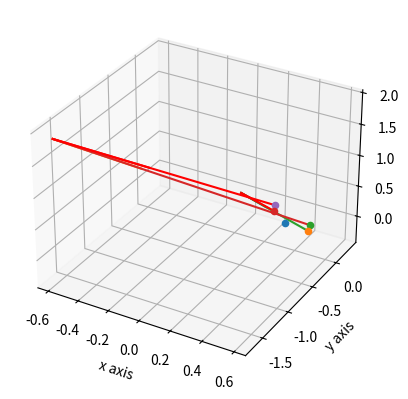

This figure's Python source:
import numpy as np
import time
import matplotlib.pyplot as plt
from mpl_toolkits.mplot3d import Axes3D
import matplotlib

matplotlib.interactive(True)


def set_camera(rot):
    a = rot[0]
    b = rot[1]
    c = rot[2]
    Rz = np.array([[np.cos(c), -np.sin(c), 0.],
                   [np.sin(c), np.cos(c), 0.],
                   [0., 0., 1.]])

    Ry = np.array([[np.cos(b), 0., np.sin(b)],
                   [0., 1., 0.],
                   [-np.sin(b), 0., np.cos(b)]])

    Rx = np.array([[1., 0., 0.],
                   [0., np.cos(a), -np.sin(a)],
                   [0., np.sin(a), np.cos(a)]])

    R = np.dot(Rz, np.dot(Ry, Rx))

    return R


def pix2vect(u, v):
    """
    Calculates the direction vector in camera coords

    :param u: x pixel
    :param v: y pixel
    :return: vector end  in camera local coords
    """

    alpha = np.deg2rad(((1024 / 2) - u) * 0.043)
    beta = np.deg2rad((v - (768 / 2)) * 0.05)
    x = np.sin(alpha) * np.cos(beta)
    z = np.cos(alpha) * np.cos(beta)
    y = np.sin(beta)

    return np.array([x, y, z])


def vect2coord(pose, rot, vect):
    """
    Returns the end point of the vector in global coords

    :param pose: position of the camera
    :param rot: rotation matrix of the camera
    :param vect: vector in camera coords
    :return: coord: vector end point
    """

    rot_vect = np.dot(rot, vect)
    coord = pose + rot_vect
    return coord


def line_distance(a0, a1, b0, b1):
    # Calculate denomitator
    A = a1 - a0
    B = b1 - b0
    magA = np.linalg.norm(A)
    magB = np.linalg.norm(B)

    _A = A / magA
    _B = B / magB

    cross = np.cross(_A, _B)
    denom = np.linalg.norm(cross) ** 2

    # Lines criss-cross: Calculate the projected closest points
    t = (b0 - a0)
    detA = np.linalg.det([t, _B, cross])
    detB = np.linalg.det([t, _A, cross])

    t0 = detA / denom
    t1 = detB / denom

    pA = a0 + (_A * t0)  # Projected closest point on segment A
    pB = b0 + (_B * t1)  # Projected closest point on segment B

    return pA, pB, np.linalg.norm(pA - pB)


cam1_pix = np.array([[695, 262],
                     [602, 285]])

cam2_pix = np.array([[574, 404],
                     [658, 430]])

cam1_pose = np.array([0.585, -1.68, 1.885])
cam2_pose = np.array([-0.585, -1.68, 1.885])
cam1_rot = np.array([[1, 0, 0],
                     [0, 1, 0],
                     [0, 0, 1]])
cam2_rot = np.array([[1, 0, 0],
                     [0, 1, 0],
                     [0, 0, 1]])

tilt1 = np.array([42, -15, 0])
tilt2 = np.array([50, 20, -2])
cam1_angle = np.array([np.deg2rad(90 + tilt1[0]), np.deg2rad(tilt1[1]), np.deg2rad(180 + tilt1[2])])
cam2_angle = np.array([np.deg2rad(90 + tilt2[0]), np.deg2rad(tilt2[1]), np.deg2rad(180 + tilt2[2])])

# set the rotation matrix for each wii
cam1_rot = set_camera(cam1_angle)
cam2_rot = set_camera(cam2_angle)

loc1 = np.array([[-1., -1., -1.],
                 [-1., -1., -1.]])

loc2 = np.array([[-1., -1., -1.],
                 [-1., -1., -1.]])

glob1 = np.array([[-1., -1., -1.],
                  [-1., -1., -1.]])
glob2 = np.array([[-1., -1., -1.],
                  [-1., -1., -1.]])

point1 = np.array([[-1., -1., -1.],
                  [-1., -1., -1.]])

point2 = np.array([[-1., -1., -1.],
                  [-1., -1., -1.]])

for i in range(0, 2):
    loc1[i] = pix2vect(cam1_pix[i][0], cam1_pix[i][1])
    glob1[i] = vect2coord(cam1_pose, cam1_rot, loc1[i])
    print("Local {} cam 1 = {}".format(i, loc1))
    print("Global {} cam 1 = {}".format(i, glob1[i]))
    loc2[i] = pix2vect(cam2_pix[i][0], cam2_pix[i][1])
    glob2[i] = vect2coord(cam2_pose, cam2_rot, loc2[i])
    print("Local {} cam 2 = {}".format(i, loc2[i]))
    print("Global {} cam 2 = {}".format(i, glob2[i]))

detected = np.array([[-1., -1., -1],
                     [-1., -1., -1]])
found = np.array([False, False])
for i in range(0, 2):
    distance = np.array([10., 10., 10.])
    for j in range(0, 2):
        if found[j]:
            continue
        else:
            if not np.any(glob2[j]):
                break
            else:
                point1[j], point2[j], distance[j] = line_distance(cam1_pose, glob1[i],
                                                                  cam2_pose, glob2[j])
    index = distance.argmin()
    point1[i] = point1[index]
    point2[i] = point2[index]
    found[index] = True

plt.ion()
fig = plt.figure()
ax = fig.add_subplot(111, projection='3d')

ax.set_xlabel('x axis')
ax.set_ylabel('y axis')
ax.set_zlabel('z axis')

ax.plot3D(np.array([cam1_pose[0], glob1[0][0]]), np.array([cam1_pose[1], glob1[0][1]]),
          np.array([cam1_pose[2], glob1[0][2]]))
ax.plot3D(np.array([cam1_pose[0], glob1[1][0]]), np.array([cam1_pose[1], glob1[1][1]]),
          np.array([cam1_pose[2], glob1[1][2]]), c='r')

ax.plot3D(np.array([cam2_pose[0], glob2[0][0]]), np.array([cam2_pose[1], glob2[0][1]]),
          np.array([cam2_pose[2], glob2[0][2]]))
ax.plot3D(np.array([cam2_pose[0], glob2[1][0]]), np.array([cam2_pose[1], glob2[1][1]]),
          np.array([cam2_pose[2], glob2[1][2]]), c='r')

plt.draw()

time.sleep(2.)

ax.plot3D(np.array([cam1_pose[0], point1[0][0]]), np.array([cam1_pose[1], point1[0][1]]),
          np.array([cam1_pose[2], point1[0][2]]))
ax.plot3D(np.array([cam1_pose[0], point1[1][0]]), np.array([cam1_pose[1], point1[1][1]]),
          np.array([cam1_pose[2], point1[1][2]]), c='r')


ax.plot3D(np.array([cam2_pose[0], point2[0][0]]), np.array([cam2_pose[1], point2[0][1]]),
          np.array([cam2_pose[2], point2[0][2]]))
ax.plot3D(np.array([cam2_pose[0], point2[1][0]]), np.array([cam2_pose[1], point2[1][1]]),
          np.array([cam2_pose[2], point2[1][2]]), c='r')

ax.scatter(0.37, -0.12, 0.08)
ax.scatter(point1[0][0], point1[0][1], point1[0][2])
ax.scatter(point2[0][0], point2[0][1], point2[0][2])

ax.scatter(point1[1][0], point1[1][1], point1[1][2])
ax.scatter(point2[1][0], point2[1][1], point2[1][2])

plt.draw()
time.sleep(2.)

